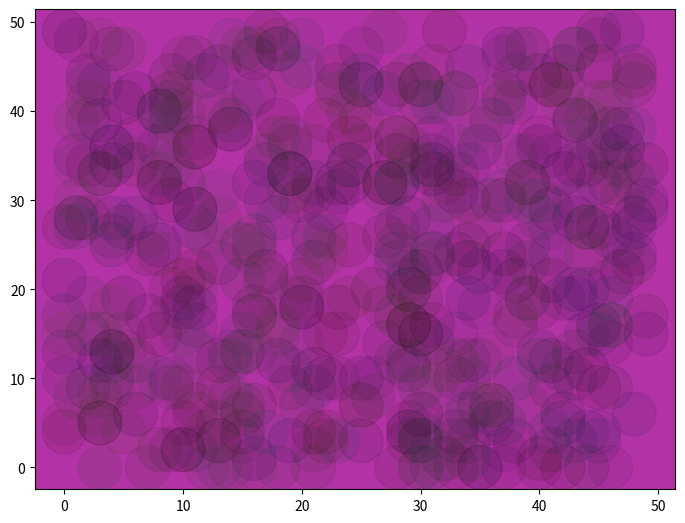

The script that saved this image: (Note: this script raises an exception after producing the figure.)
import matplotlib.pyplot as plt
import numpy as np


def mscatter(x, y, ax=None, m=None, **kw):
    import matplotlib.markers as mmarkers
    if not ax: ax=plt.gca()
    sc = ax.scatter(x, y, **kw)
    if (m is not None) and (len(m) == len(x)):
        paths = []
        for marker in m:
            if isinstance(marker, mmarkers.MarkerStyle):
                marker_obj = marker
            else:
                marker_obj = mmarkers.MarkerStyle(marker)
            path = marker_obj.get_path().transformed(
                marker_obj.get_transform())
            paths.append(path)
        sc.set_paths(paths)
    return sc


def sparse_purple(save_fig=False, num_points=50):
    fig = plt.figure(frameon=True)
    ax = fig.add_axes([0, 0, 1, 1])
    ax.set_facecolor((0.7, 0.2, 0.65))

    x_coords = np.random.randint(0, 50, num_points)
    y_coords = np.random.randint(0, 50, num_points)
    colors = [np.append(np.random.uniform(0, 0.3, 3), 0.1) for x in x_coords]
    markers = np.random.randint(0, 4, num_points)
    mscatter(x_coords, y_coords, c=colors, m=markers, ax=ax, s=1000)

    mask = np.random.randint(0, 2, 40)
    x_coords = 3 + np.arange(0, 40)[::-1]
    y_coords = 4 + np.arange(10, 50)
    colors = (0.7, 0.25, 0.65, 0.45)
    mscatter(x_coords * mask, y_coords * mask, c=colors, m='s', ax=ax, s=200)

    mask = np.random.randint(0, 2, 20)
    x_coords = 3 + np.arange(0, 20)
    y_coords = 4 + np.arange(25, 45)
    colors = (0.7, 0.25, 0.65, 0.25)
    mscatter(x_coords * mask, y_coords * mask, c=colors, m='s', ax=ax, s=800)

    mask = np.random.randint(0, 2, 10)
    x_coords = 3 + np.arange(30, 40)
    y_coords = 4 + np.arange(5, 15)
    colors = (0.7, 0.25, 0.65, 0.25)
    mscatter(x_coords * mask, y_coords * mask, c=colors, m='s', ax=ax, s=800)

    if save_fig:
        plt.savefig('sparse_purple')
    plt.show()


if __name__ == '__main__':
    sparse_purple(num_points=500)
